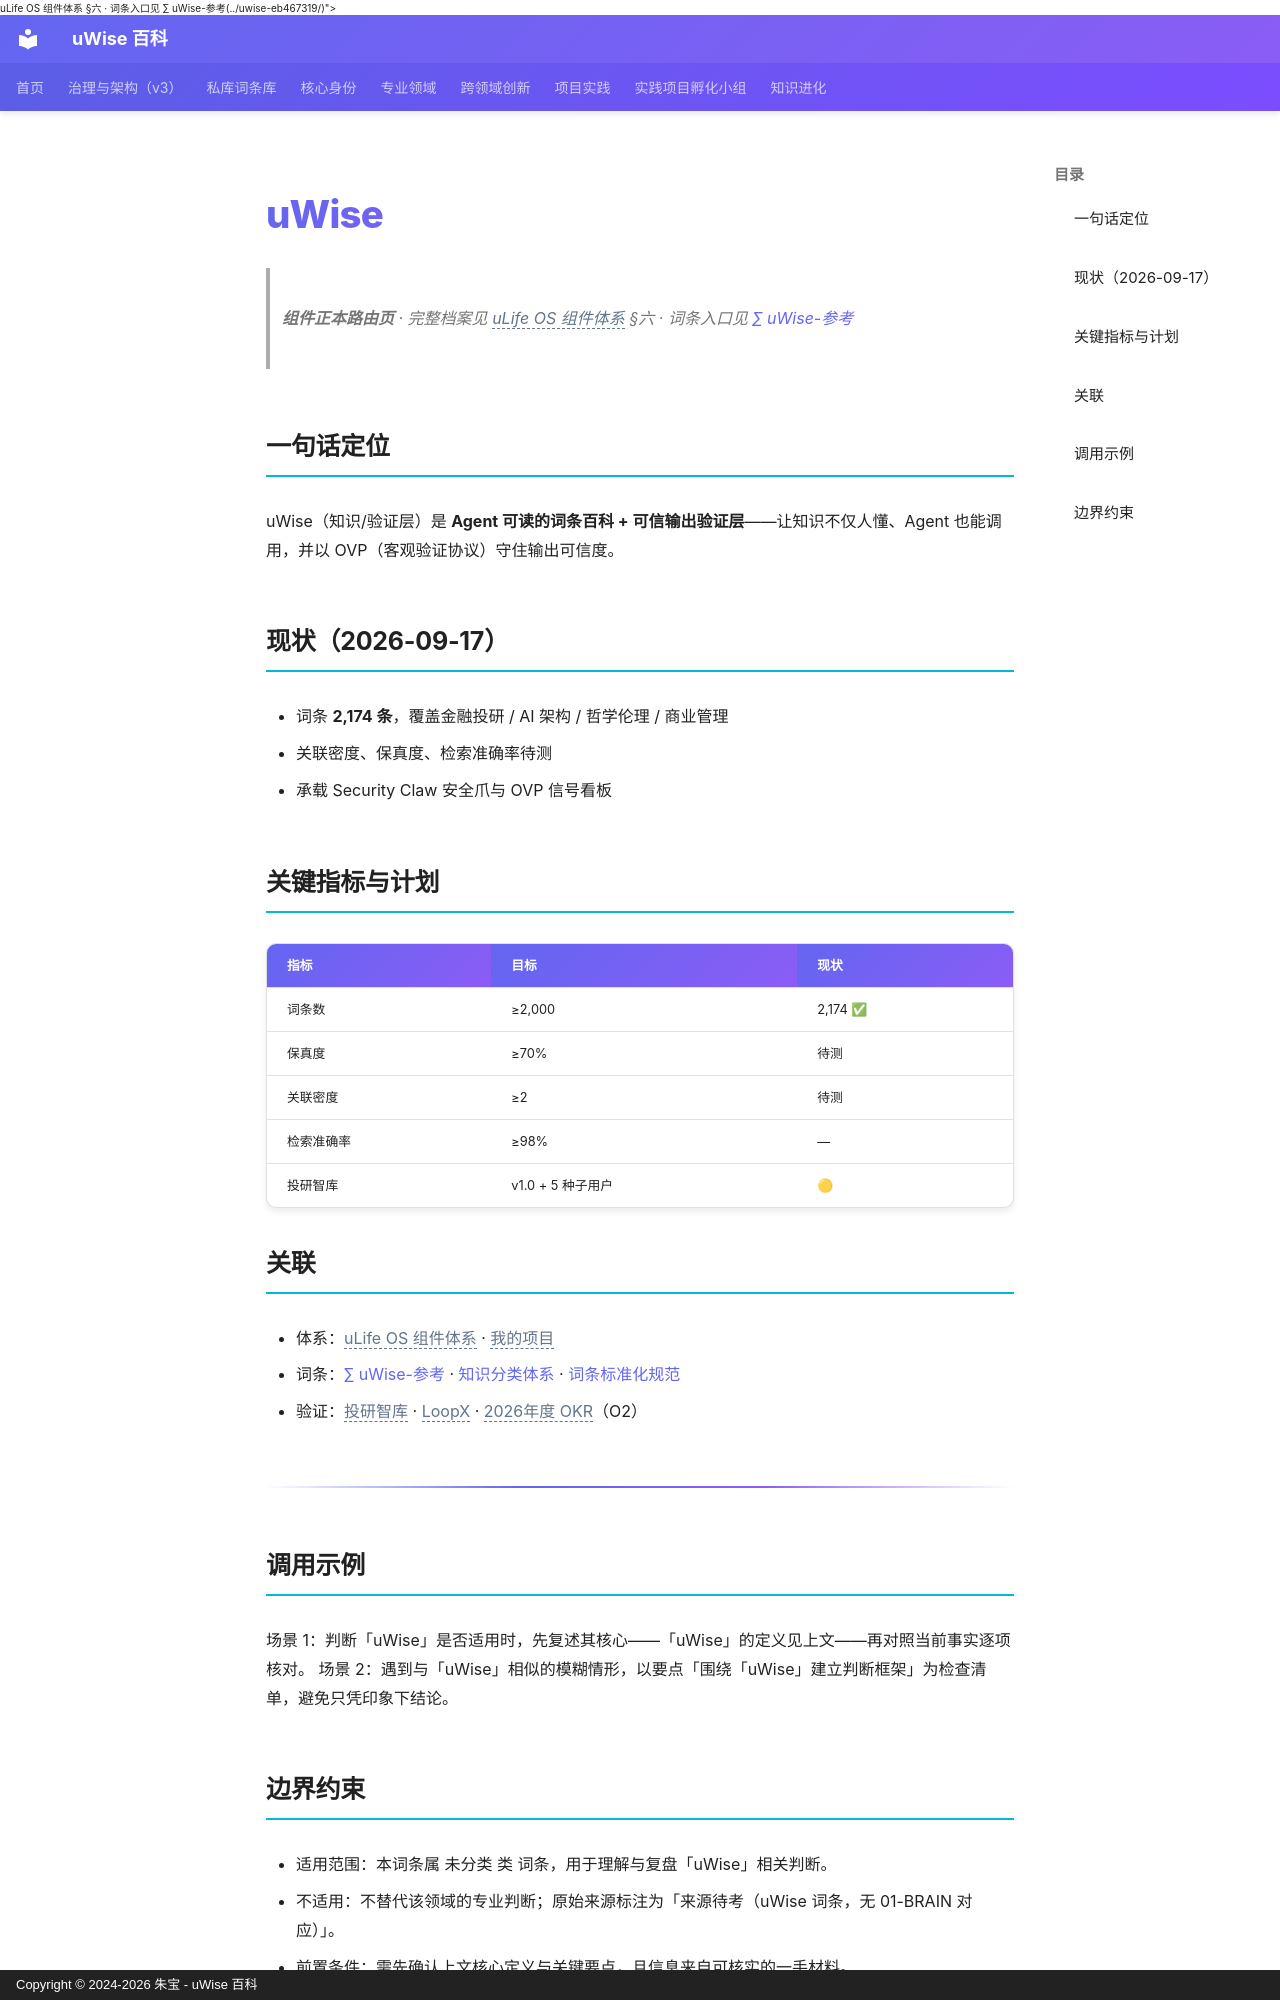

repository: zhubao315/uWise · page: vault-encyclopedia/uwise-md-5c3e1a0e/index.html · generator: mkdocs · copyright: Copyright © 2024-2026 朱宝 - uWise 百科

---
title: "uWise"
description: "组件正本路由页 · 完整档案见 <span class=\"uw-unresolved\" data-target=\"uLife OS 组件体系\" title=\"未解析的双链目标：uLife OS 组件体系\">uLife OS 组件体系</span> §六 · 词条入口见 ∑ uWise-参考(../uwise-eb467319/)"
---

# uWise

> **组件正本路由页** · 完整档案见 <span class="uw-unresolved" data-target="uLife OS 组件体系" title="未解析的双链目标：uLife OS 组件体系">uLife OS 组件体系</span> §六 · 词条入口见 [∑ uWise-参考](../uwise-eb467319/)

## 一句话定位

uWise（知识/验证层）是 **Agent 可读的词条百科 + 可信输出验证层**——让知识不仅人懂、Agent 也能调用，并以 OVP（客观验证协议）守住输出可信度。

## 现状（2026-09-17）

- 词条 **2,174 条**，覆盖金融投研 / AI 架构 / 哲学伦理 / 商业管理
- 关联密度、保真度、检索准确率待测
- 承载 Security Claw 安全爪与 OVP 信号看板

## 关键指标与计划

| 指标 | 目标 | 现状 |
|---|---|---|
| 词条数 | ≥2,000 | 2,174 ✅ |
| 保真度 | ≥70% | 待测 |
| 关联密度 | ≥2 | 待测 |
| 检索准确率 | ≥98% | — |
| 投研智库 | v1.0 + 5 种子用户 | 🟡 |

## 关联

- 体系：<span class="uw-unresolved" data-target="uLife OS 组件体系" title="未解析的双链目标：uLife OS 组件体系">uLife OS 组件体系</span> · <span class="uw-unresolved" data-target="我的项目" title="未解析的双链目标：我的项目">我的项目</span>
- 词条：[∑ uWise-参考](../uwise-eb467319/) · [知识分类体系](../md-39211d30/) · [词条标准化规范](../02-fc20d065/)
- 验证：<span class="uw-unresolved" data-target="投研智库" title="未解析的双链目标：投研智库">投研智库</span> · <span class="uw-unresolved" data-target="LoopX" title="未解析的双链目标：LoopX">LoopX</span> · <span class="uw-unresolved" data-target="2026年度 OKR" title="未解析的双链目标：2026年度 OKR">2026年度 OKR</span>（O2）

---

## 调用示例

场景 1：判断「uWise」是否适用时，先复述其核心——「uWise」的定义见上文——再对照当前事实逐项核对。
场景 2：遇到与「uWise」相似的模糊情形，以要点「围绕「uWise」建立判断框架」为检查清单，避免只凭印象下结论。
